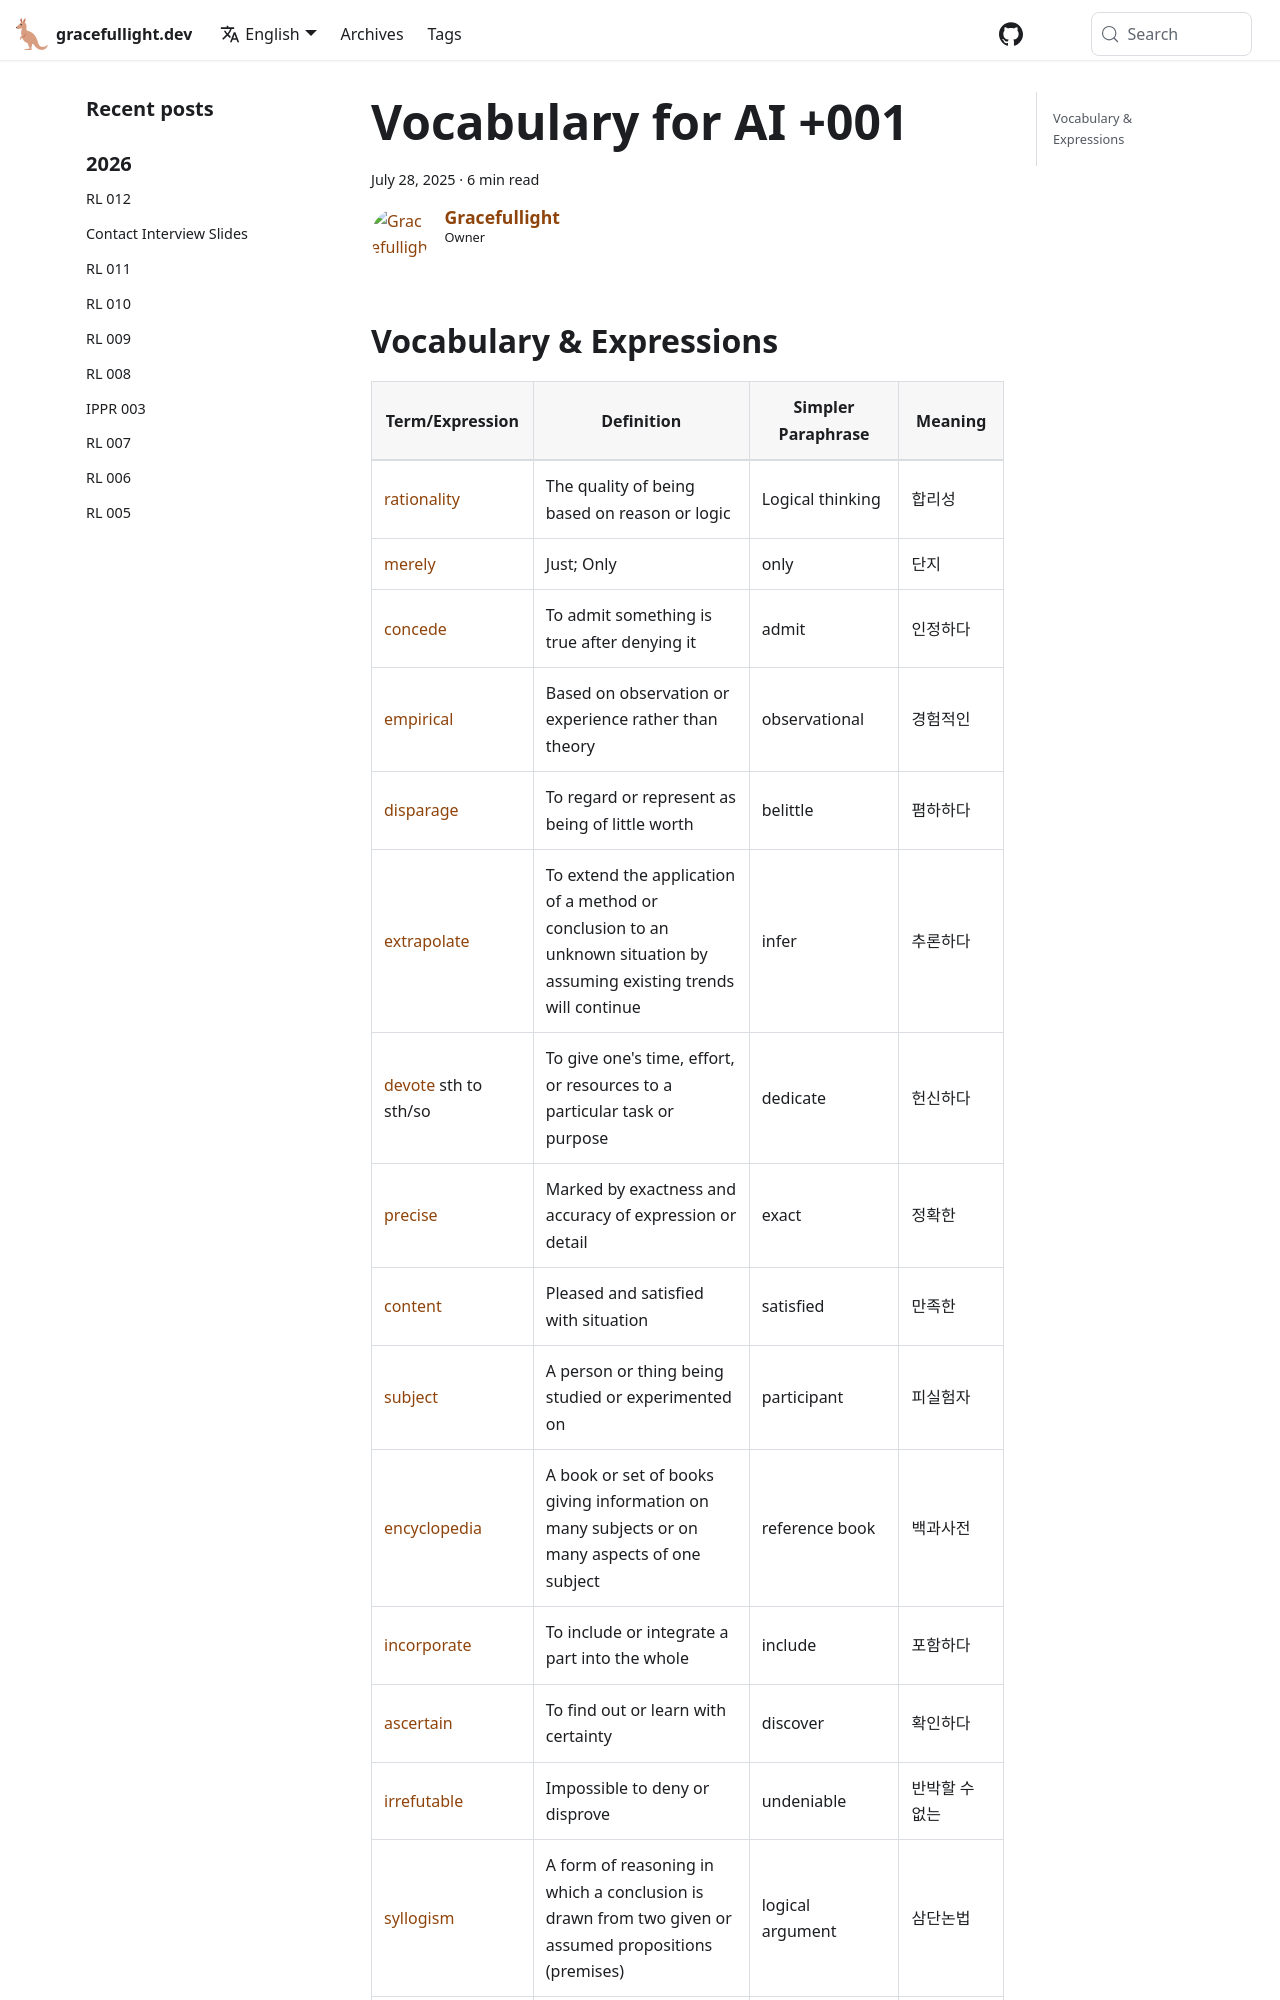

repository: gracefullight/gracefullight.github.io · page: vocab/vocab-ai-001/index.html · generator: docusaurus

---
title: Vocabulary for AI +001
date: 2025-07-28T15:48:47.972+10:00
description: Vocabulary for AI +001
authors: me
tags:
  - vocab
---

## Vocabulary & Expressions

| Term/Expression | Definition | Simpler Paraphrase | Meaning |
| --- | --- | --- | --- |
| [rationality](https://dictionary.cambridge.org/dictionary/english/rationality) | The quality of being based on reason or logic | Logical thinking | 합리성 |
| [merely](https://dictionary.cambridge.org/dictionary/english/merely) | Just; Only | only | 단지 |
| [concede](https://dictionary.cambridge.org/dictionary/english/concede) | To admit something is true after denying it | admit | 인정하다 |
| [empirical](https://dictionary.cambridge.org/dictionary/english/empirical) | Based on observation or experience rather than theory | observational | 경험적인 |
| [disparage](https://dictionary.cambridge.org/dictionary/english/disparage) | To regard or represent as being of little worth | belittle | 폄하하다 |
| [extrapolate](https://dictionary.cambridge.org/dictionary/english/extrapolate) | To extend the application of a method or conclusion to an unknown situation by assuming existing trends will continue | infer | 추론하다 |
| [devote](https://dictionary.cambridge.org/dictionary/english/devote) sth to sth/so | To give one's time, effort, or resources to a particular task or purpose | dedicate | 헌신하다 |
| [precise](https://dictionary.cambridge.org/dictionary/english/precise) | Marked by exactness and accuracy of expression or detail | exact | 정확한 |
| [content](https://dictionary.cambridge.org/dictionary/english/content) | Pleased and satisfied with situation | satisfied | 만족한 |
| [subject](https://dictionary.cambridge.org/dictionary/english/subject) | A person or thing being studied or experimented on | participant | 피실험자 |
| [encyclopedia](https://dictionary.cambridge.org/dictionary/english/encyclopedia) | A book or set of books giving information on many subjects or on many aspects of one subject | reference book | 백과사전 |
| [incorporate](https://dictionary.cambridge.org/dictionary/english/incorporate) | To include or integrate a part into the whole | include | 포함하다 |
| [ascertain](https://dictionary.cambridge.org/dictionary/english/ascertain) | To find out or learn with certainty | discover | 확인하다 |
| [irrefutable](https://dictionary.cambridge.org/dictionary/english/irrefutable) | Impossible to deny or disprove | undeniable | 반박할 수 없는 |
| [syllogism](https://dictionary.cambridge.org/dictionary/english/syllogism) | A form of reasoning in which a conclusion is drawn from two given or assumed propositions (premises) | logical argument | 삼단논법 |
| [logician](https://dictionary.cambridge.org/dictionary/english/logician) | A person skilled in the principles of reasoning | reasoner | 논리학자 |
| [seldo
